Image classification data set "split_dataset" (naitripanchal/Rice_Crop_Disease_Detection_using_Hybrid_CNN-VIT_Aproach on GitHub). Class labels (7): brown spot fungal disease, damaged by pests, downy mildew fungal disease, hispa pest damage, leaf streak bacterial disease, leaf blight bacterial disease, tungro viral disease.

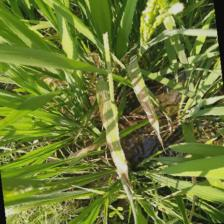
Label: leaf streak bacterial disease

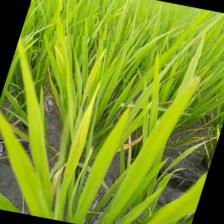
Label: downy mildew fungal disease

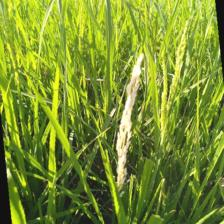
Label: damaged by pests

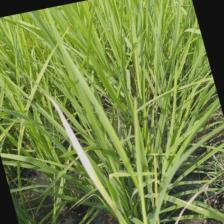
Label: leaf blight bacterial disease

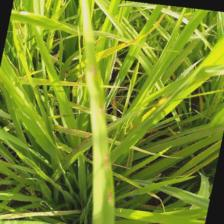
Label: brown spot fungal disease

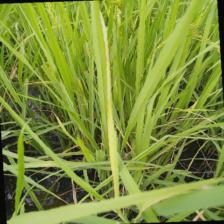
Label: tungro viral disease
